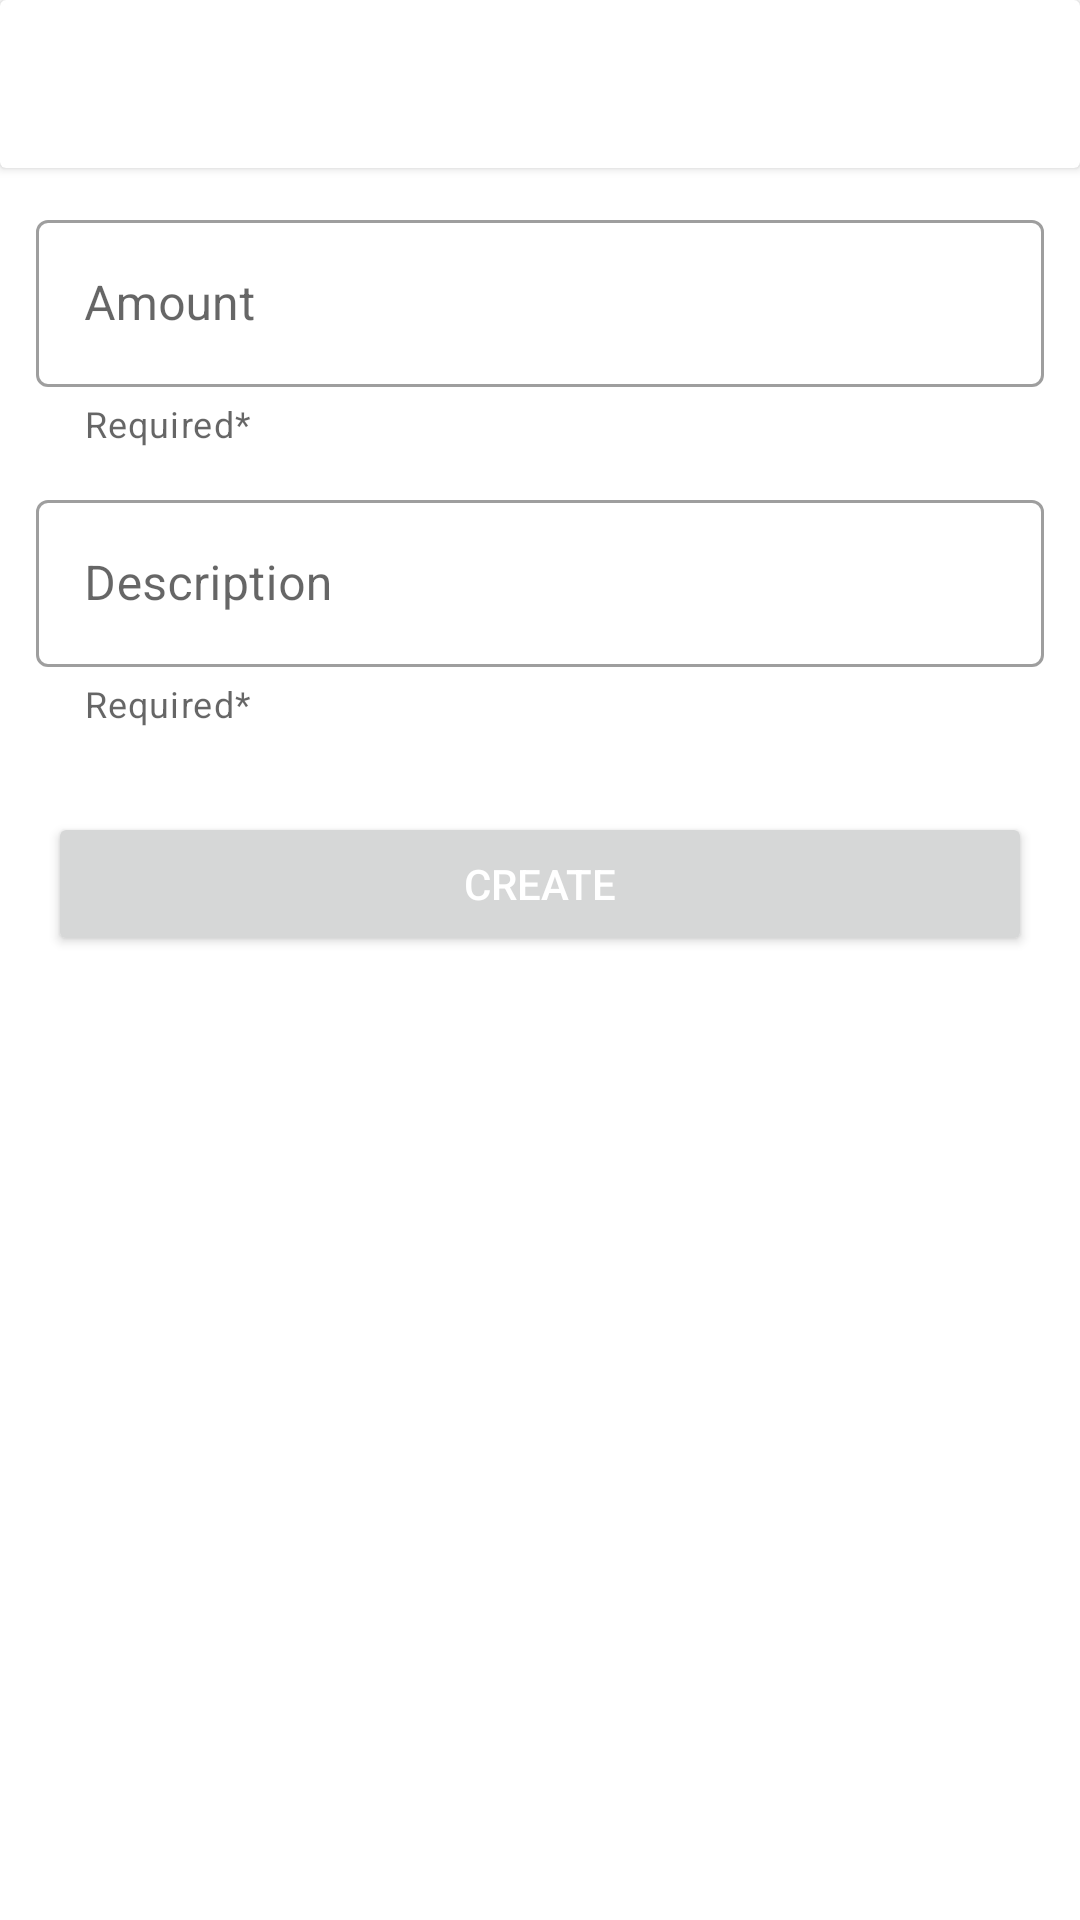

Android layout source for this screen:
<!-- AndroidManifest.xml: application theme Theme.Cashflow -->
<!-- res/layout/activity_cash_flow.xml -->
<?xml version="1.0" encoding="utf-8"?>
<LinearLayout xmlns:android="http://schemas.android.com/apk/res/android"
    xmlns:app="http://schemas.android.com/apk/res-auto"
    xmlns:tools="http://schemas.android.com/tools"
    android:layout_width="match_parent"
    android:layout_height="match_parent"
    android:orientation="vertical"
    tools:context=".activity.CashFlowActivity">

    <androidx.cardview.widget.CardView
        android:id="@+id/actionbar"
        android:layout_width="match_parent"
        android:layout_height="?actionBarSize">

        <TextView
            android:id="@+id/actionbar_textView"
            style="@style/MaterialAlertDialog.MaterialComponents.Title.Text"
            android:layout_width="wrap_content"
            android:layout_height="wrap_content"
            android:layout_gravity="center_vertical"
            android:layout_marginStart="16dp"
            android:layout_marginEnd="16dp"
            android:textSize="20sp"
            android:textStyle="bold" />

    </androidx.cardview.widget.CardView>

    <com.google.android.material.textfield.TextInputLayout
        style="@style/Widget.MaterialComponents.TextInputLayout.OutlinedBox"
        android:layout_width="match_parent"
        android:layout_height="wrap_content"
        android:layout_marginStart="12dp"
        android:layout_marginTop="12dp"
        android:layout_marginEnd="12dp"
        android:hint="Amount"
        app:errorEnabled="true"
        app:helperText="Required*">

        <com.google.android.material.textfield.TextInputEditText
            android:id="@+id/amount"
            android:layout_width="match_parent"
            android:layout_height="wrap_content"
            android:inputType="numberDecimal"
            android:textCursorDrawable="@null" />

    </com.google.android.material.textfield.TextInputLayout>

    <com.google.android.material.textfield.TextInputLayout
        style="@style/Widget.MaterialComponents.TextInputLayout.OutlinedBox"
        android:layout_width="match_parent"
        android:layout_height="wrap_content"
        android:layout_margin="12dp"
        android:hint="Description"
        app:errorEnabled="true"
        app:helperText="Required*">

        <com.google.android.material.textfield.TextInputEditText
            android:id="@+id/desc"
            android:layout_width="match_parent"
            android:layout_height="wrap_content"
            android:inputType="textMultiLine"
            android:textCursorDrawable="@null" />

    </com.google.android.material.textfield.TextInputLayout>


    <Button
        android:id="@+id/create_or_update_btn"
        android:layout_width="match_parent"
        android:layout_height="wrap_content"
        android:layout_margin="16dp"
        android:onClick="createCashItem"
        android:text="Create"
        android:textColor="@color/white" />

    <Button
        android:id="@+id/delete_btn"
        android:layout_width="match_parent"
        android:layout_height="wrap_content"
        android:layout_marginStart="16dp"
        android:layout_marginEnd="16dp"
        android:onClick="createCashItem"
        android:text="Delete"
        android:backgroundTint="@color/delete_red"
        android:textColor="@color/white"
        android:visibility="gone"/>


</LinearLayout>
<!-- resources referenced by this layout -->
<resources>
  <color name="white">#FFFFFFFF</color>
  <style name="Theme.Cashflow" parent="Theme.MaterialComponents.DayNight.NoActionBar">
          
          <item name="colorPrimary">@color/purple_500</item>
          <item name="colorPrimaryVariant">@color/purple_700</item>
          <item name="colorOnPrimary">@color/white</item>
          
          <item name="colorSecondary">@color/teal_200</item>
          <item name="colorSecondaryVariant">@color/teal_700</item>
          <item name="colorOnSecondary">@color/black</item>
          
          <item name="android:statusBarColor" tools:targetApi="l">#ffffff</item>
          
      </style>
  <color name="purple_500">#B989FF</color>
  <color name="purple_700">#FF3700B3</color>
  <color name="teal_200">#FF03DAC5</color>
  <color name="teal_700">#FF018786</color>
  <color name="black">#FF000000</color>
</resources>
